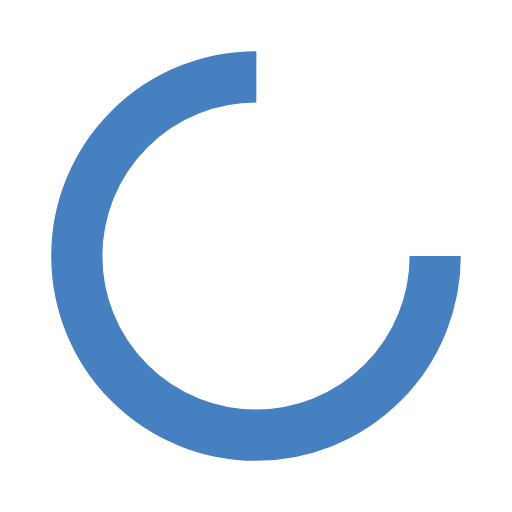
t = 0.00 s
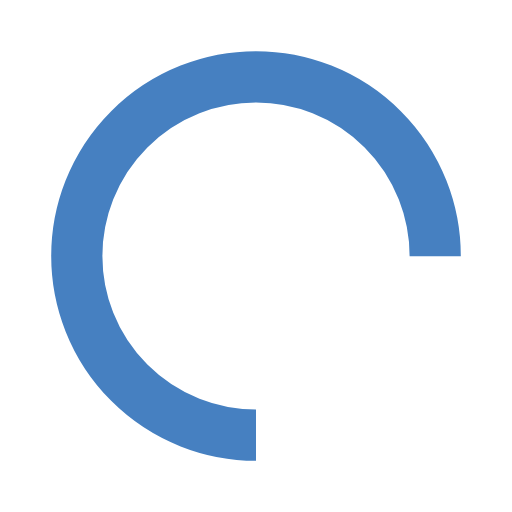
t = 0.25 s
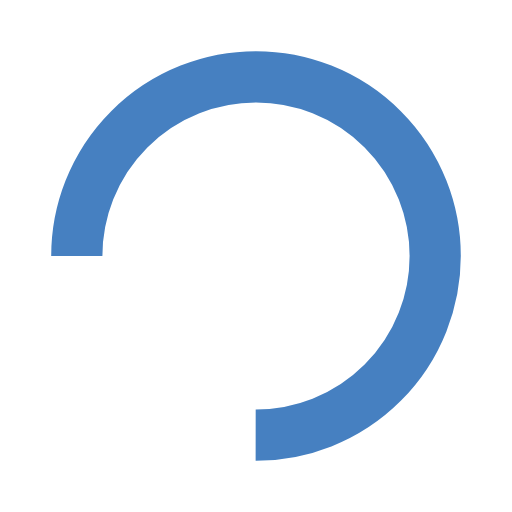
t = 0.50 s
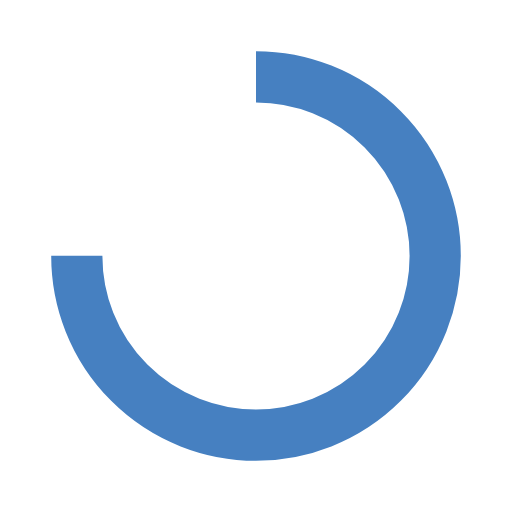
t = 0.75 s

The animated SVG that drew these frames (rendered in a browser with its animation timeline set to each time). Animation: 1 SMIL element (animateTransform=1); one cycle of 1.00 s, repeats indefinitely.

<?xml version="1.0" encoding="utf-8"?>
<svg xmlns="http://www.w3.org/2000/svg" xmlns:xlink="http://www.w3.org/1999/xlink" style="margin: auto; background: none; display: block; shape-rendering: auto;" width="200px" height="200px" viewBox="0 0 100 100" preserveAspectRatio="xMidYMid">
<circle cx="50" cy="50" fill="none" stroke="#4680c1" stroke-width="10" r="35" stroke-dasharray="164.93361431346415 56.97787143782138" transform="rotate(335.989 50.0001 50.0001)">
  <animateTransform attributeName="transform" type="rotate" repeatCount="indefinite" dur="1s" values="0 50 50;360 50 50" keyTimes="0;1"></animateTransform>
</circle>
<!-- [ldio] generated by https://loading.io/ --></svg>